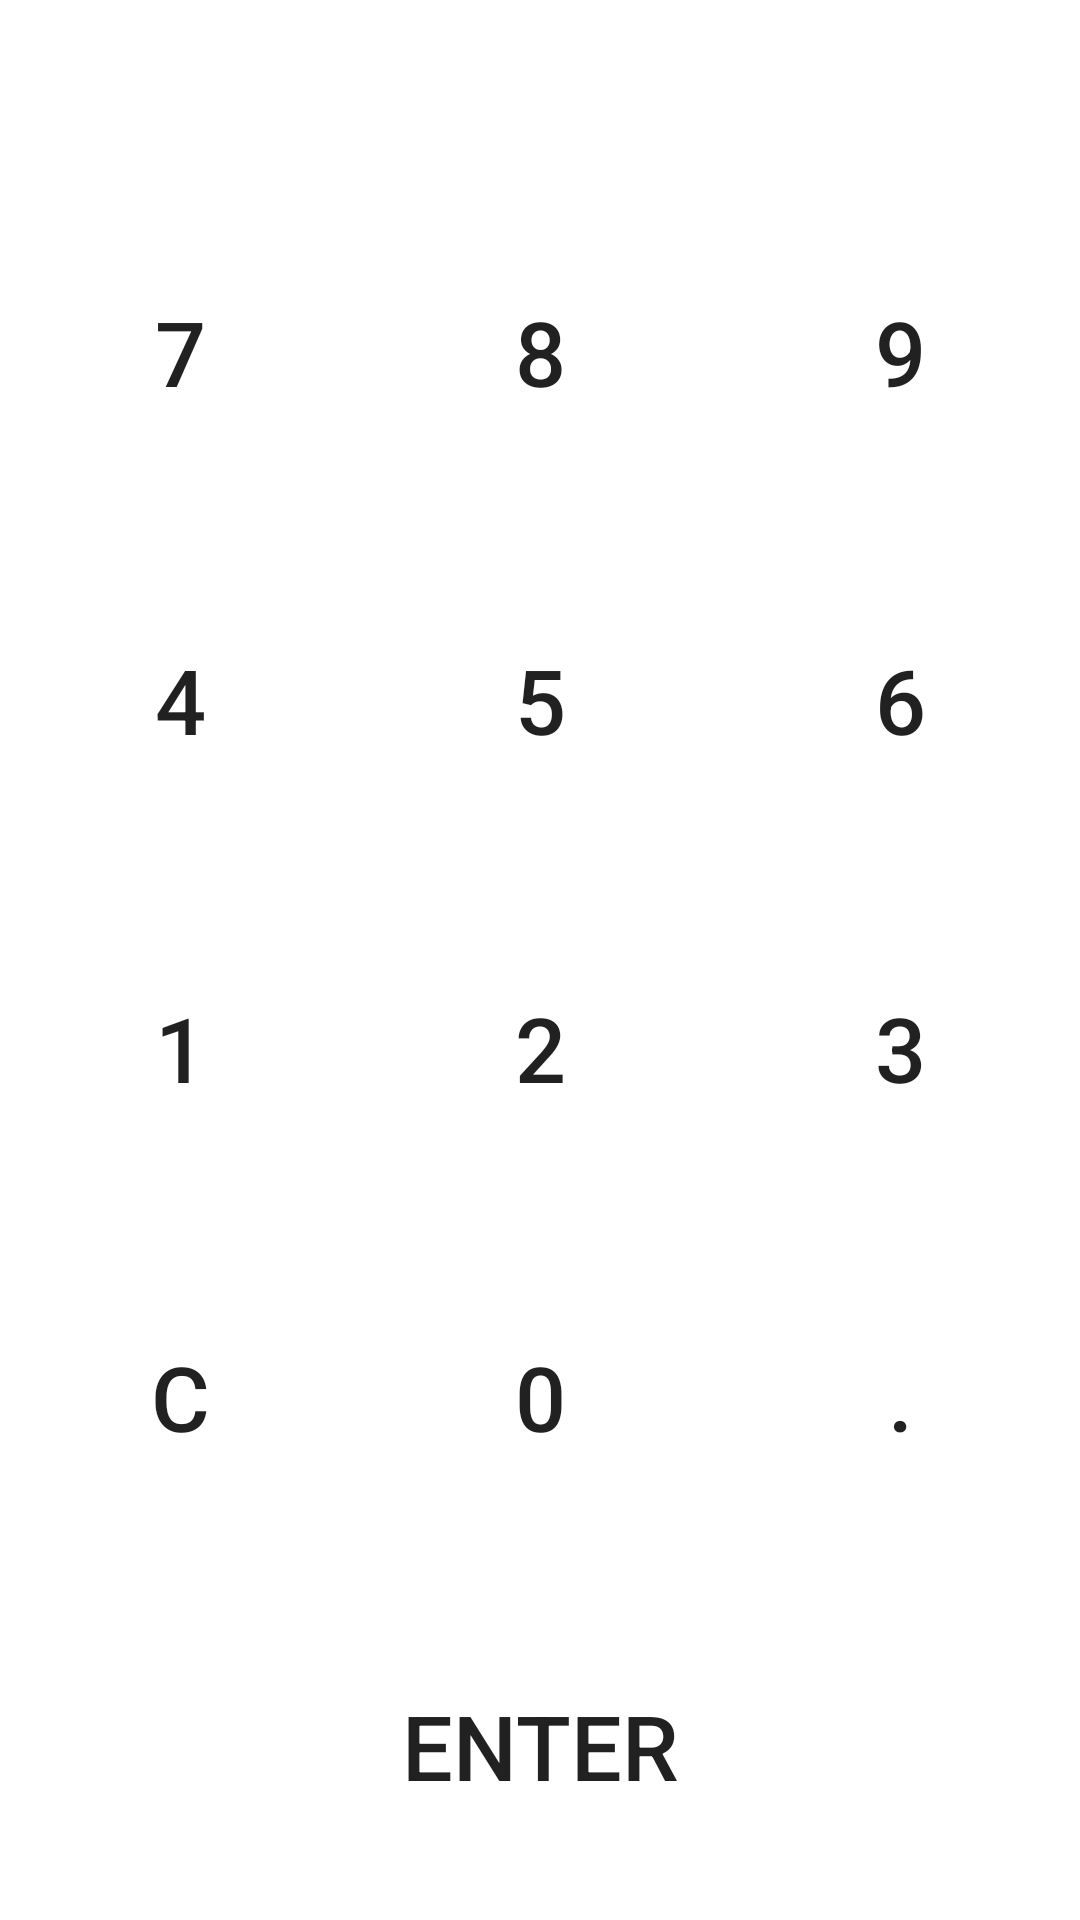

Here is an Android app screen rendered from its layout file. Give the layout XML and the strings, colors and styles it references.
<!-- AndroidManifest.xml: application theme Theme.MiniShop -->
<!-- res/layout/activity_calcu.xml -->
<?xml version="1.0" encoding="utf-8"?>
<RelativeLayout xmlns:android="http://schemas.android.com/apk/res/android"
    xmlns:tools="http://schemas.android.com/tools"
    android:layout_width="match_parent"
    android:layout_height="match_parent"
    tools:context=".ui.CalcuActivity">


    <TextView
        android:id="@+id/txtScreen"
        android:layout_width="match_parent"
        android:layout_height="wrap_content"
        android:layout_alignParentTop="true"
        android:layout_centerHorizontal="true"
        android:gravity="right|center_vertical"
        android:maxLength="16"
        android:padding="10dp"
        android:textAppearance="?android:attr/textAppearanceLarge"
        android:textSize="30sp"
        android:typeface="serif" />

    <LinearLayout
        android:layout_width="match_parent"
        android:layout_height="match_parent"
        android:layout_below="@+id/txtScreen"
        android:orientation="vertical">

        <LinearLayout
            android:layout_width="match_parent"
            android:layout_height="0dp"
            android:layout_weight="1">

            <Button
                android:id="@+id/btnSeven"
                android:layout_width="0dp"
                android:layout_height="match_parent"
                android:layout_weight="1"
                android:background="@drawable/button"
                android:text="7"
                android:textSize="30sp" />

            <Button
                android:id="@+id/btnEight"
                android:layout_width="0dp"
                android:layout_height="match_parent"
                android:layout_weight="1"
                android:background="@drawable/button"
                android:text="8"
                android:textSize="30sp" />

            <Button
                android:id="@+id/btnNine"
                android:layout_width="0dp"
                android:layout_height="match_parent"
                android:layout_weight="1"
                android:background="@drawable/button"
                android:text="9"
                android:textSize="30sp" />
        </LinearLayout>

        <LinearLayout
            android:layout_width="match_parent"
            android:layout_height="0dp"
            android:layout_weight="1">

            <Button
                android:id="@+id/btnFour"
                android:layout_width="0dp"
                android:layout_height="match_parent"
                android:layout_weight="1"
                android:background="@drawable/button"
                android:text="4"
                android:textSize="30sp" />

            <Button
                android:id="@+id/btnFive"
                android:layout_width="0dp"
                android:layout_height="match_parent"
                android:layout_weight="1"
                android:background="@drawable/button"
                android:text="5"
                android:textSize="30sp" />

            <Button
                android:id="@+id/btnSix"
                android:layout_width="0dp"
                android:layout_height="match_parent"
                android:layout_weight="1"
                android:background="@drawable/button"
                android:text="6"
                android:textSize="30sp" />

        </LinearLayout>

        <LinearLayout
            android:layout_width="match_parent"
            android:layout_height="0dp"
            android:layout_weight="1">

            <Button
                android:id="@+id/btnOne"
                android:layout_width="0dp"
                android:layout_height="match_parent"
                android:layout_weight="1"
                android:background="@drawable/button"
                android:text="1"
                android:textSize="30sp" />

            <Button
                android:id="@+id/btnTwo"
                android:layout_width="0dp"
                android:layout_height="match_parent"
                android:layout_weight="1"
                android:background="@drawable/button"
                android:text="2"
                android:textSize="30sp" />

            <Button
                android:id="@+id/btnThree"
                android:layout_width="0dp"
                android:layout_height="match_parent"
                android:layout_weight="1"
                android:background="@drawable/button"
                android:text="3"
                android:textSize="30sp" />

        </LinearLayout>

        <LinearLayout
            android:layout_width="match_parent"
            android:layout_height="0dp"
            android:layout_weight="1">

            <Button
                android:id="@+id/btnDot"
                android:layout_width="0dp"
                android:layout_height="match_parent"
                android:layout_weight="1"
                android:background="@drawable/button"
                android:text="C"
                android:textSize="30sp" />

            <Button
                android:id="@+id/btnZero"
                android:layout_width="0dp"
                android:layout_height="match_parent"
                android:layout_weight="1"
                android:background="@drawable/button"
                android:text="0"
                android:textSize="30sp" />

            <Button
                android:id="@+id/btnClear"
                android:layout_width="0dp"
                android:layout_height="match_parent"
                android:layout_weight="1"
                android:background="@drawable/button"
                android:text="."
                android:textSize="30sp" />

        </LinearLayout>

        <LinearLayout
            android:layout_width="match_parent"
            android:layout_height="0dp"
            android:layout_weight="1">

            <Button
                android:id="@+id/btnEqual"
                android:layout_width="0dp"
                android:layout_height="match_parent"
                android:layout_weight="1"
                android:background="@drawable/button"
                android:text="enter"
                android:textSize="30sp" />

        </LinearLayout>

    </LinearLayout>

</RelativeLayout>
<!-- resources referenced by this layout -->
<resources>
  <style name="Theme.MiniShop" parent="Theme.MaterialComponents.Light.NoActionBar">
          
          <item name="colorPrimary">@color/purple_light</item>
          <item name="colorPrimaryVariant">@color/purple_dark</item>
          <item name="colorOnPrimary">@color/white</item>
          
          <item name="colorSecondary">@color/purple_light</item>
          <item name="colorSecondaryVariant">@color/purple_dark</item>
          <item name="colorOnSecondary">@color/black</item>
          
          <item name="android:statusBarColor" tools:targetApi="l">?attr/colorPrimaryVariant</item>
          
      </style>
  <color name="purple_light">#CE93D8</color>
  <color name="purple_dark">#BA68C8</color>
  <color name="white">#FFFFFFFF</color>
  <color name="black">#FF000000</color>
</resources>
